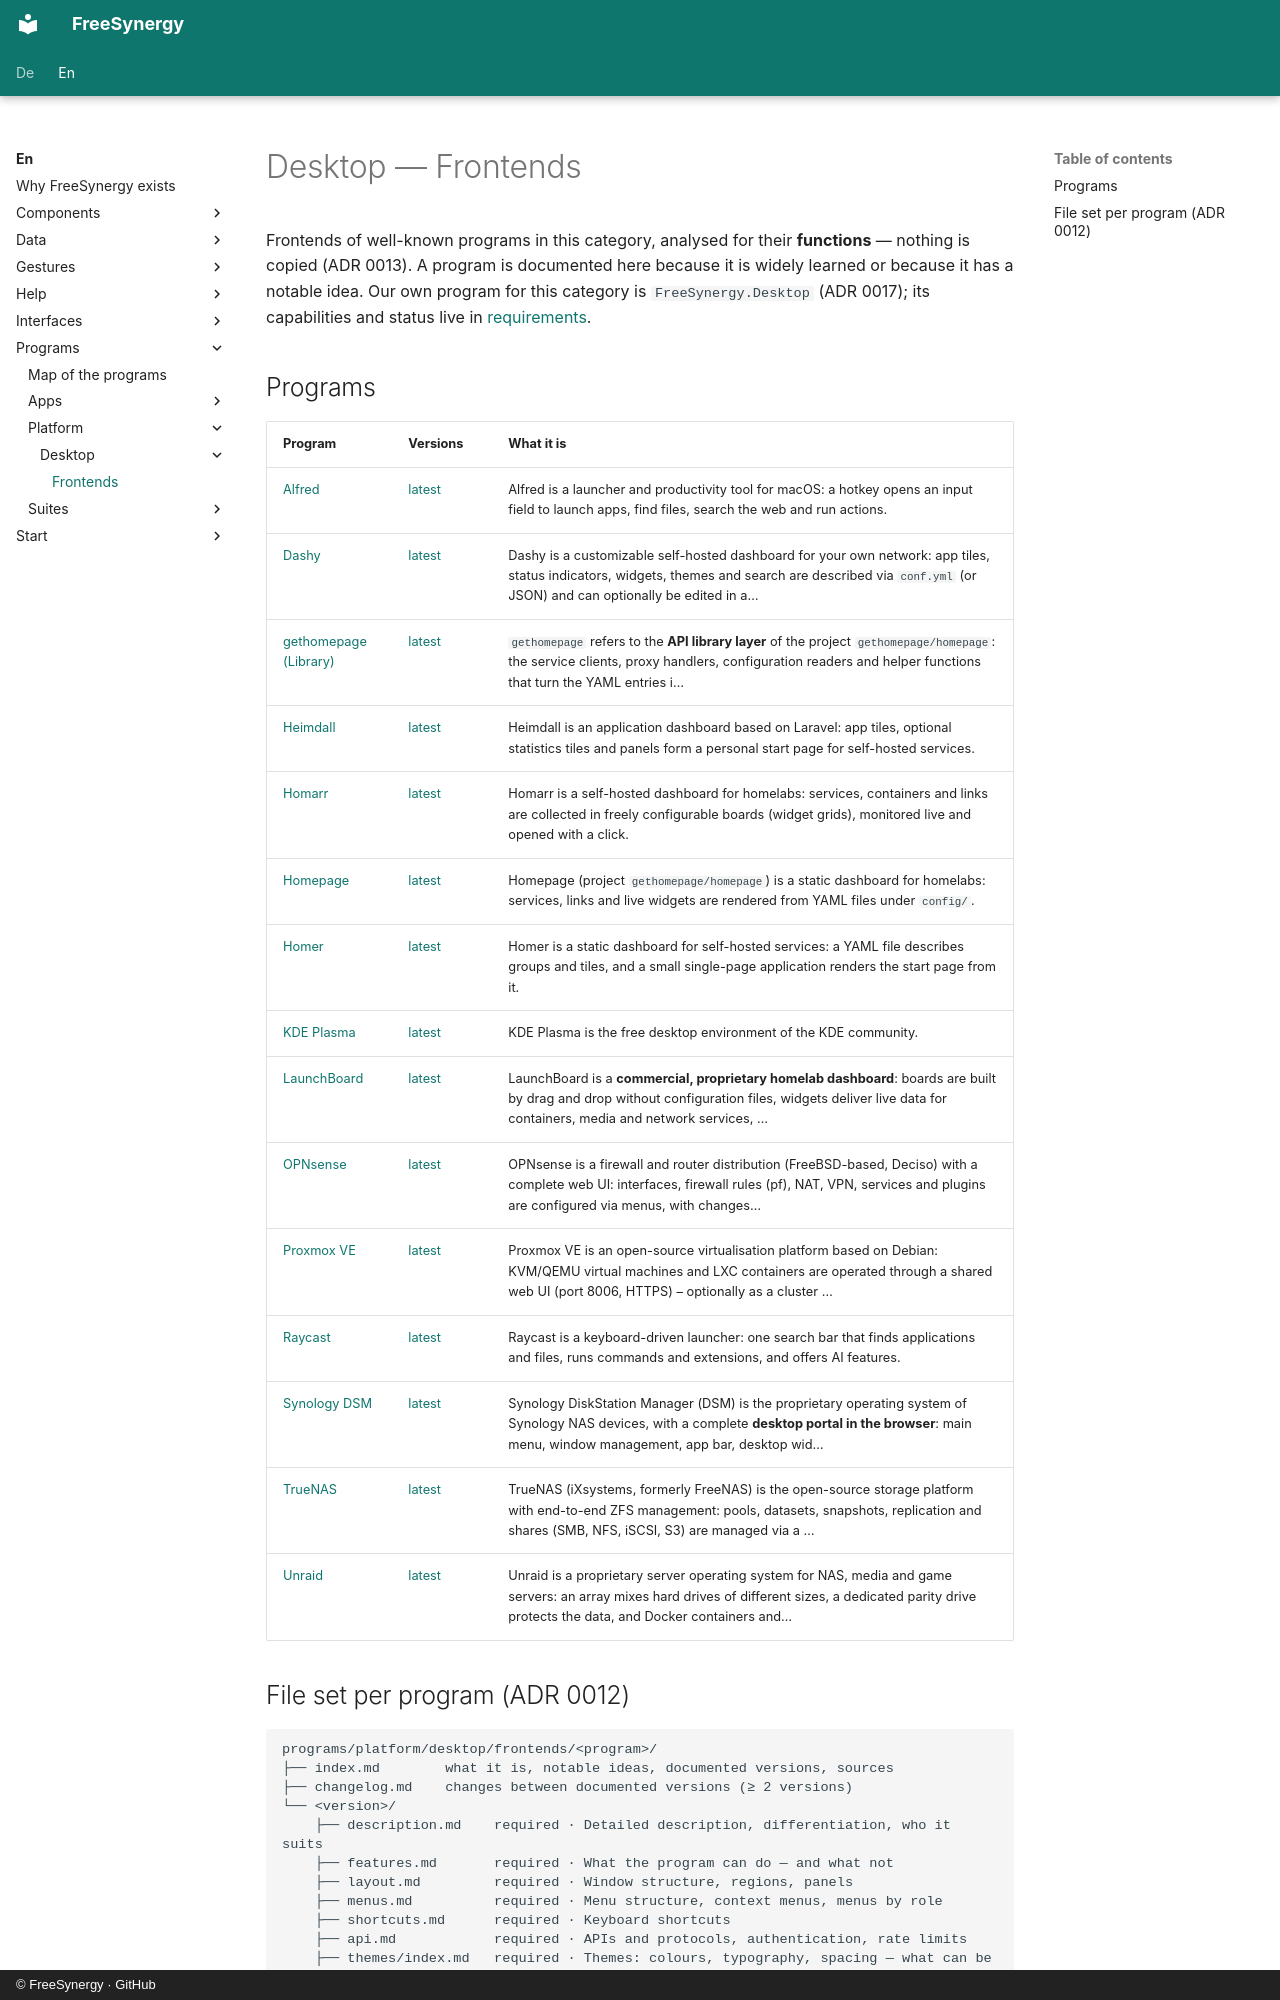

repository: FreeSynergy/fs-documentation · page: en/programs/platform/desktop/frontends/index.html · generator: mkdocs · copyright: © FreeSynergy · GitHub

# Desktop — Frontends

Frontends of well-known programs in this category, analysed for their **functions** — nothing is copied (ADR 0013). A program is documented here because it is widely learned or because it has a notable idea. Our own program for this category is `FreeSynergy.Desktop` (ADR 0017); its capabilities and status live in [requirements](../requirements.md).

## Programs

| Program | Versions | What it is |
|---------|----------|------------|
| [Alfred](alfred/index.md) | [latest](alfred/latest/description.md) | Alfred is a launcher and productivity tool for macOS: a hotkey opens an input field to launch apps, find files, search the web and run actions. |
| [Dashy](dashy/index.md) | [latest](dashy/latest/description.md) | Dashy is a customizable self-hosted dashboard for your own network: app tiles, status indicators, widgets, themes and search are described via `conf.yml` (or JSON) and can optionally be edited in a… |
| [gethomepage (Library)](gethomepage/index.md) | [latest](gethomepage/latest/description.md) | `gethomepage` refers to the **API library layer** of the project `gethomepage/homepage`: the service clients, proxy handlers, configuration readers and helper functions that turn the YAML entries i… |
| [Heimdall](heimdall/index.md) | [latest](heimdall/latest/description.md) | Heimdall is an application dashboard based on Laravel: app tiles, optional statistics tiles and panels form a personal start page for self-hosted services. |
| [Homarr](homarr/index.md) | [latest](homarr/latest/description.md) | Homarr is a self-hosted dashboard for homelabs: services, containers and links are collected in freely configurable boards (widget grids), monitored live and opened with a click. |
| [Homepage](homepage/index.md) | [latest](homepage/latest/description.md) | Homepage (project `gethomepage/homepage`) is a static dashboard for homelabs: services, links and live widgets are rendered from YAML files under `config/`. |
| [Homer](homer/index.md) | [latest](homer/latest/description.md) | Homer is a static dashboard for self-hosted services: a YAML file describes groups and tiles, and a small single-page application renders the start page from it. |
| [KDE Plasma](kde-plasma/index.md) | [latest](kde-plasma/latest/description.md) | KDE Plasma is the free desktop environment of the KDE community. |
| [LaunchBoard](launchboard/index.md) | [latest](launchboard/latest/description.md) | LaunchBoard is a **commercial, proprietary homelab dashboard**: boards are built by drag and drop without configuration files, widgets deliver live data for containers, media and network services, … |
| [OPNsense](opnsense/index.md) | [latest](opnsense/latest/description.md) | OPNsense is a firewall and router distribution (FreeBSD-based, Deciso) with a complete web UI: interfaces, firewall rules (pf), NAT, VPN, services and plugins are configured via menus, with changes… |
| [Proxmox VE](proxmox/index.md) | [latest](proxmox/latest/description.md) | Proxmox VE is an open-source virtualisation platform based on Debian: KVM/QEMU virtual machines and LXC containers are operated through a shared web UI (port 8006, HTTPS) – optionally as a cluster … |
| [Raycast](raycast/index.md) | [latest](raycast/latest/description.md) | Raycast is a keyboard-driven launcher: one search bar that finds applications and files, runs commands and extensions, and offers AI features. |
| [Synology DSM](synology-dsm/index.md) | [latest](synology-dsm/latest/description.md) | Synology DiskStation Manager (DSM) is the proprietary operating system of Synology NAS devices, with a complete **desktop portal in the browser**: main menu, window management, app bar, desktop wid… |
| [TrueNAS](truenas/index.md) | [latest](truenas/latest/description.md) | TrueNAS (iXsystems, formerly FreeNAS) is the open-source storage platform with end-to-end ZFS management: pools, datasets, snapshots, replication and shares (SMB, NFS, iSCSI, S3) are managed via a … |
| [Unraid](unraid/index.md) | [latest](unraid/latest/description.md) | Unraid is a proprietary server operating system for NAS, media and game servers: an array mixes hard drives of different sizes, a dedicated parity drive protects the data, and Docker containers and… |
